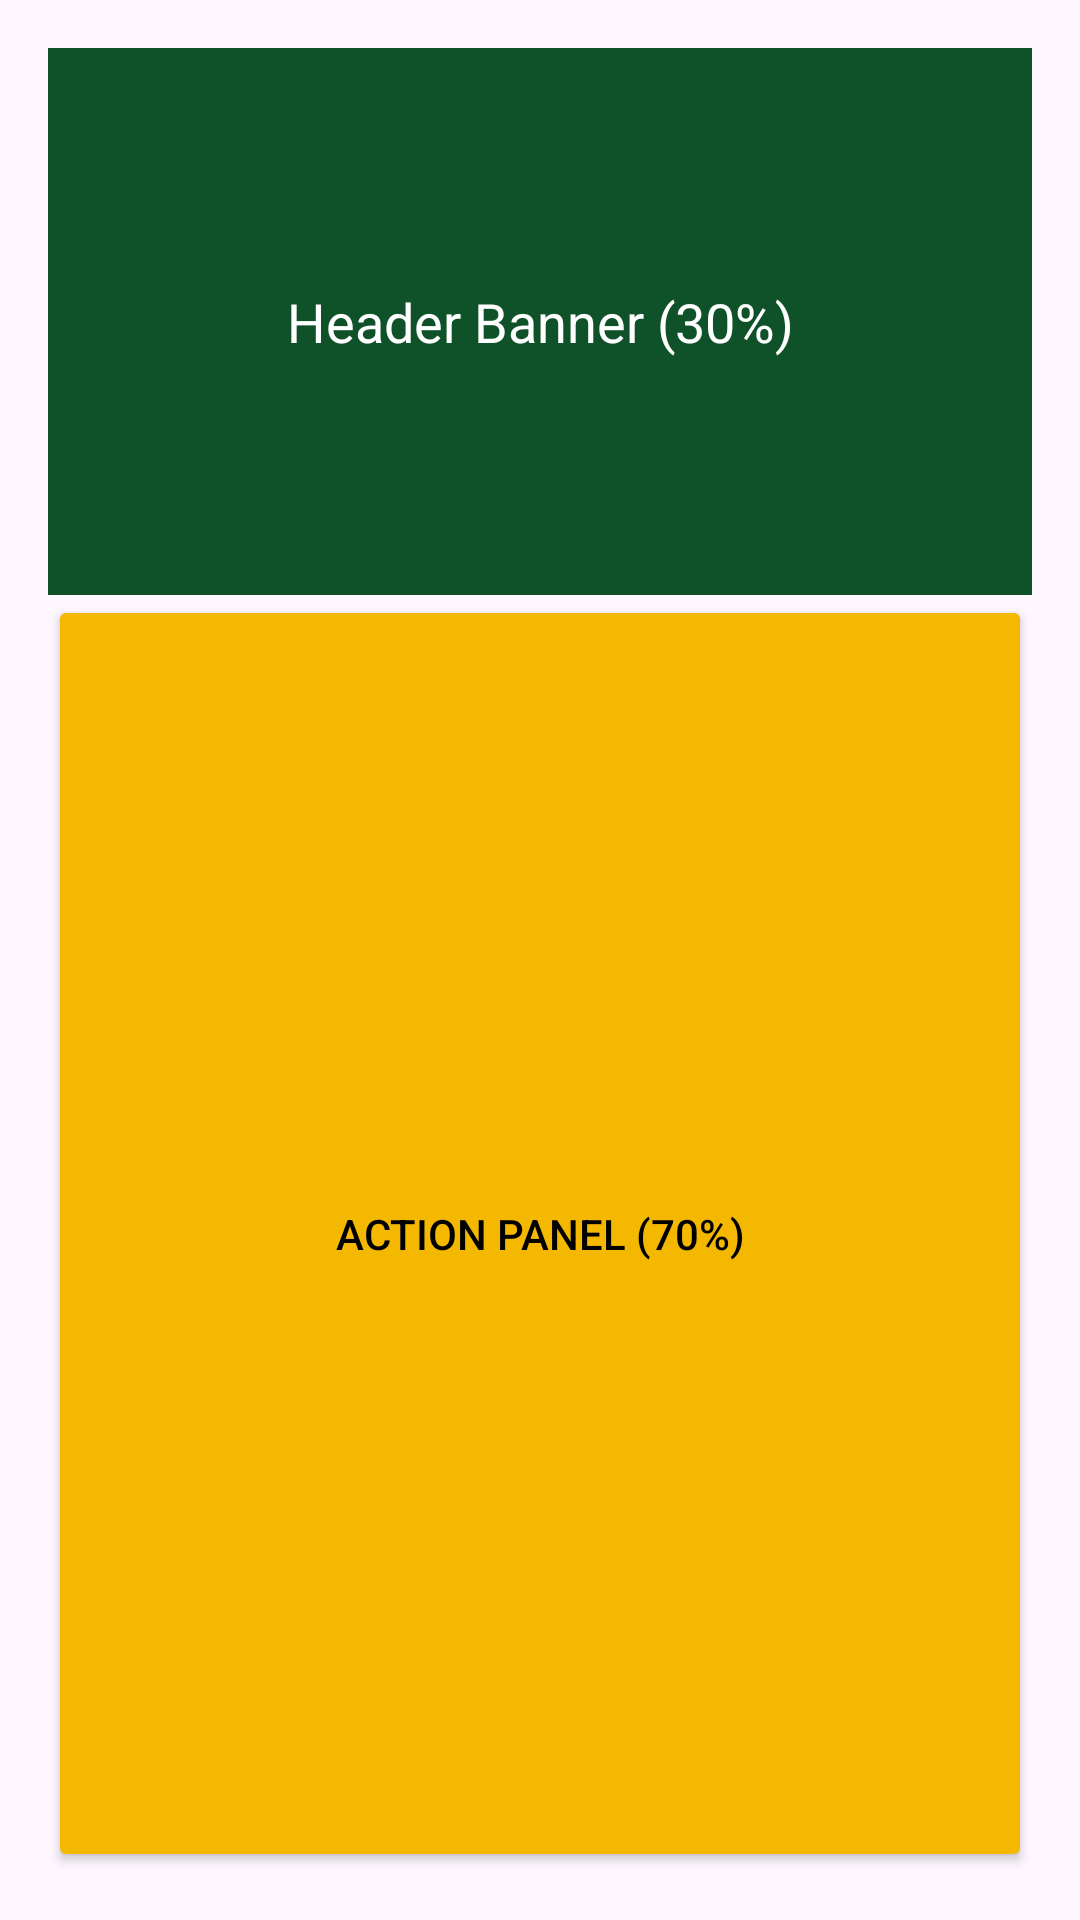

Here is an Android app screen rendered from its layout file. Give the layout XML and the strings, colors and styles it references.
<!-- AndroidManifest.xml: application theme Theme.AndroidUIArchitectureLab -->
<!-- res/layout/layout_linear_gallery.xml -->
<?xml version="1.0" encoding="utf-8"?>
<LinearLayout
    xmlns:android="http://schemas.android.com/apk/res/android"
    android:layout_width="match_parent"
    android:layout_height="match_parent"
    android:orientation="vertical"
    android:padding="16dp"
    android:weightSum="10">
    
    <TextView
        android:layout_width="match_parent"
        android:layout_height="0dp"
        android:layout_weight="3"
        android:text="Header Banner (30%)"
        android:gravity="center"
        android:background="#0F5229"
        android:textColor="#FFFFFF"
        android:textSize="18sp" />
    
    <Button
        android:layout_width="match_parent"
        android:layout_height="0dp"
        android:layout_weight="7"
        android:text="Action Panel (70%)"
        android:backgroundTint="#F5B800"
        android:textColor="#000000" />
</LinearLayout>
<!-- resources referenced by this layout -->
<resources>
  <style name="Theme.AndroidUIArchitectureLab" parent="Base.Theme.AndroidUIArchitectureLab" />
  <style name="Base.Theme.AndroidUIArchitectureLab" parent="Theme.Material3.DayNight.NoActionBar">
          
          
      </style>
</resources>
